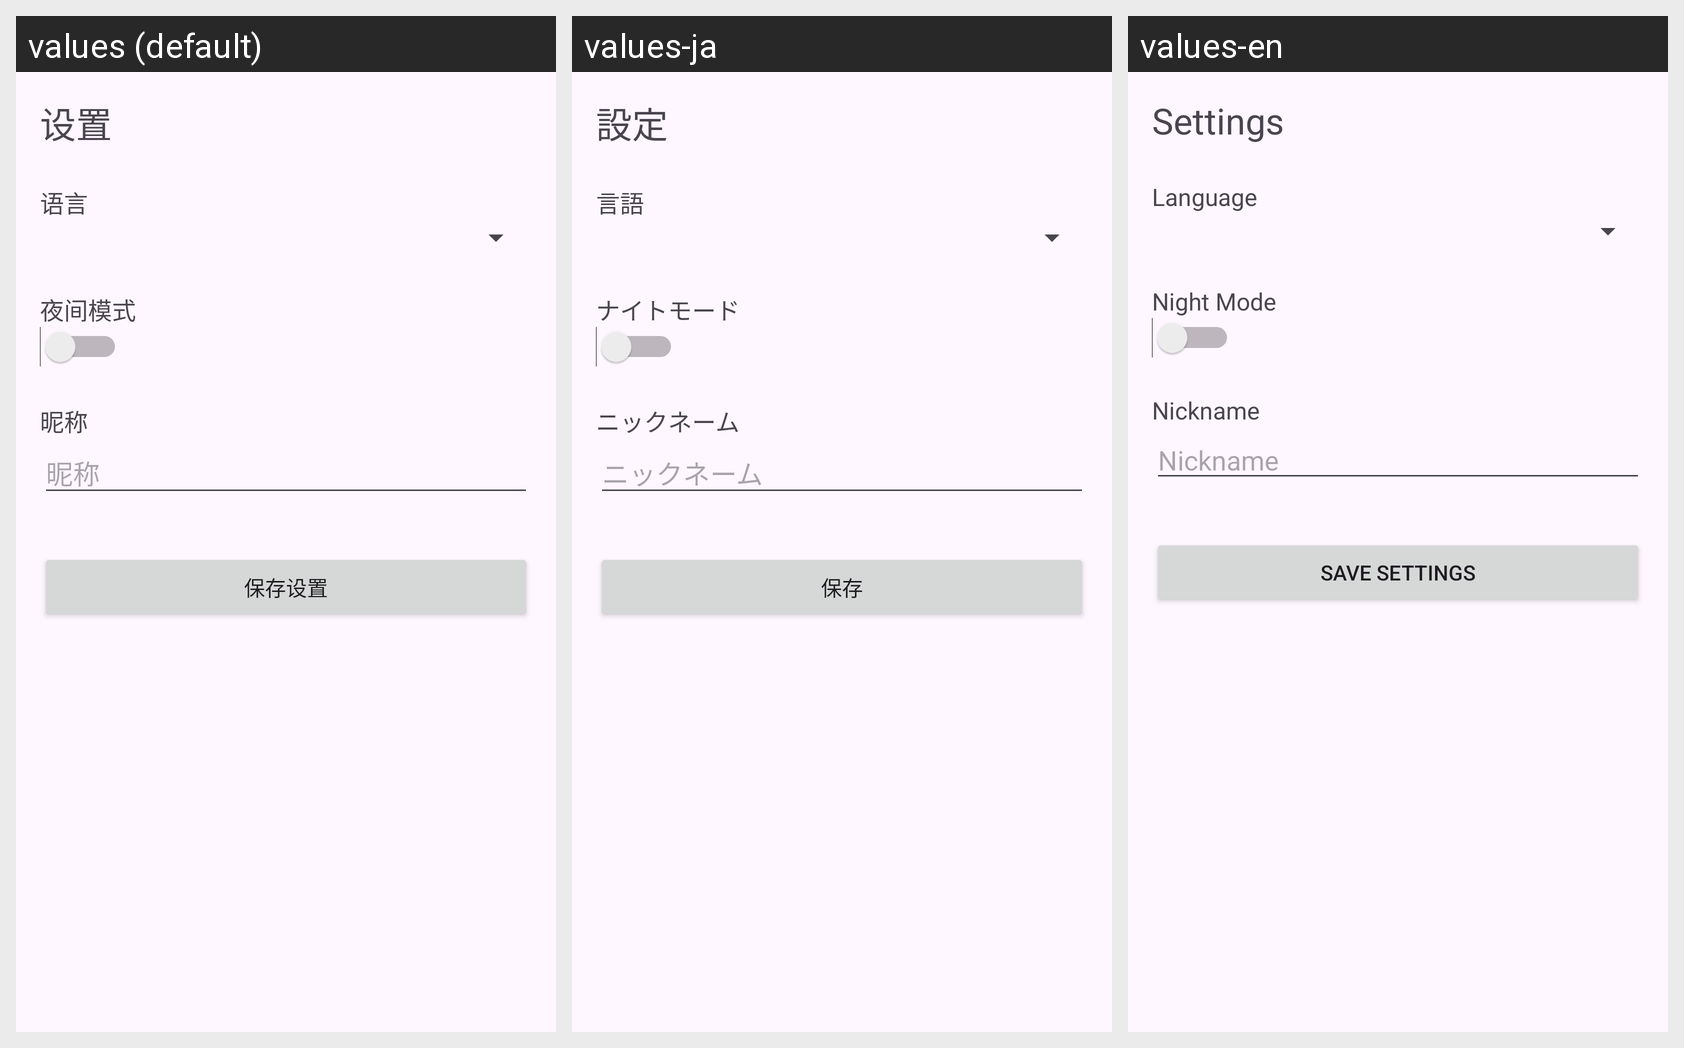

This grid shows one Android layout under several languages. Give, for every string resource on the screen, its name, the default text and each shown locale's text.
Android screen res/layout/activity_setting.xml rendered under 3 locales, left to right: values (default), values-ja, values-en. Device: Nexus 5 (rendered at 1080×1920; each locale shown at half size, 540×960, under a caption strip naming it); theme Theme.MyCleanApp.
Strings drawn on this screen, with the default value and each locale's value (text and hints the layout hard-codes, and strings that could not be matched under every locale, appear in the picture but are not listed):

settings_title
  values: 设置
  values-ja: 設定
  values-en: Settings

language
  values: 语言
  values-ja: 言語
  values-en: Language

night_mode
  values: 夜间模式
  values-ja: ナイトモード
  values-en: Night Mode

nickname
  values: 昵称
  values-ja: ニックネーム
  values-en: Nickname

save_settings
  values: 保存设置
  values-ja: 保存
  values-en: Save Settings
